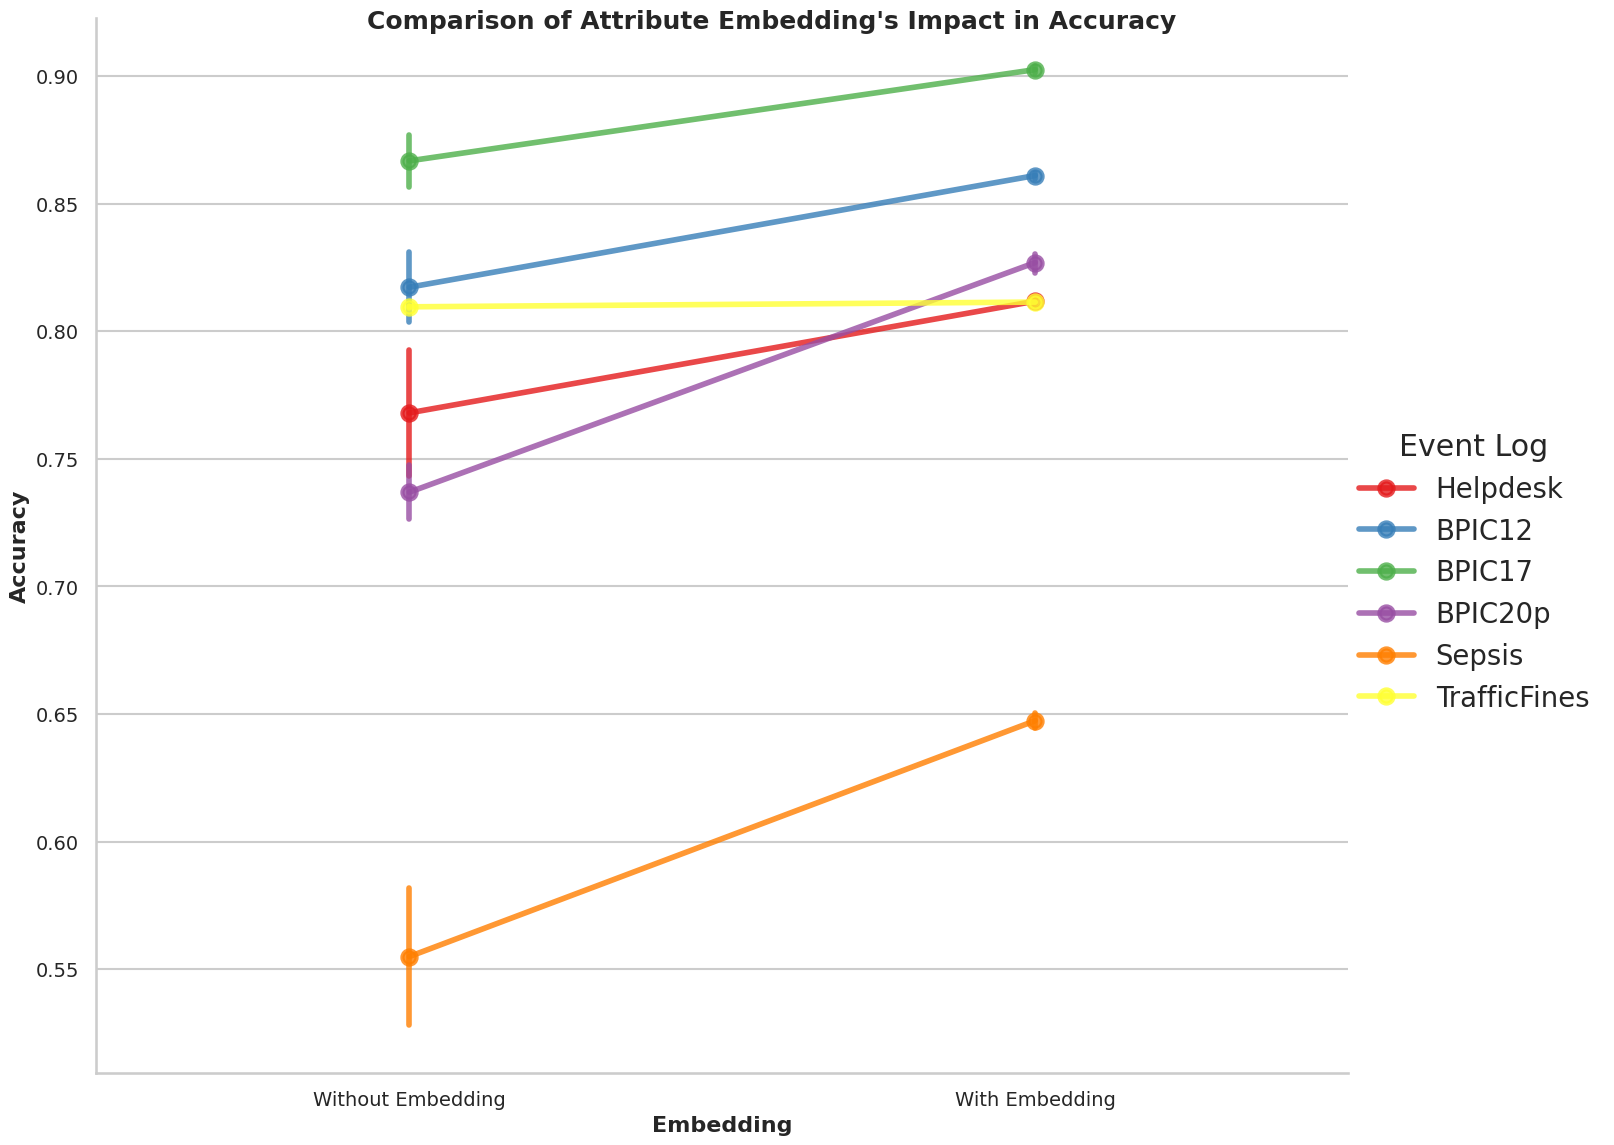

Source data for this figure (header and first rows):
Embedding, Event Log, count, mean, std, min, 25%, 50%, 75%, max
With Embedding, BPIC12, 5.0, 0.861, 0.001753, 0.8582, 0.8608, 0.8612, 0.8622, 0.8627
With Embedding, BPIC17, 4.0, 0.9025, 0.001763, 0.9008, 0.9012, 0.9025, 0.9039, 0.9044
With Embedding, BPIC20p, 6.0, 0.8269, 0.005204, 0.8187, 0.8244, 0.8284, 0.8293, 0.8334
With Embedding, Helpdesk, 6.0, 0.8118, 0.001844, 0.8096, 0.8106, 0.8114, 0.8131, 0.8143
With Embedding, Sepsis, 6.0, 0.6474, 0.003579, 0.6434, 0.6442, 0.6475, 0.65, 0.652
With Embedding, TrafficFines, 4.0, 0.8114, 0.0001669, 0.8113, 0.8114, 0.8114, 0.8115, 0.8117
Without Embedding, BPIC12, 2.0, 0.8173, 0.01941, 0.8035, 0.8104, 0.8173, 0.8241, 0.831
Without Embedding, BPIC17, 2.0, 0.8668, 0.01444, 0.8566, 0.8617, 0.8668, 0.8719, 0.877
Without Embedding, BPIC20p, 2.0, 0.7369, 0.01489, 0.7264, 0.7317, 0.7369, 0.7422, 0.7475
Without Embedding, Helpdesk, 2.0, 0.768, 0.03505, 0.7432, 0.7556, 0.768, 0.7804, 0.7928
Without Embedding, Sepsis, 2.0, 0.5549, 0.038, 0.5281, 0.5415, 0.5549, 0.5684, 0.5818
Without Embedding, TrafficFines, 2.0, 0.8096, 0.0005986, 0.8092, 0.8094, 0.8096, 0.8098, 0.81
